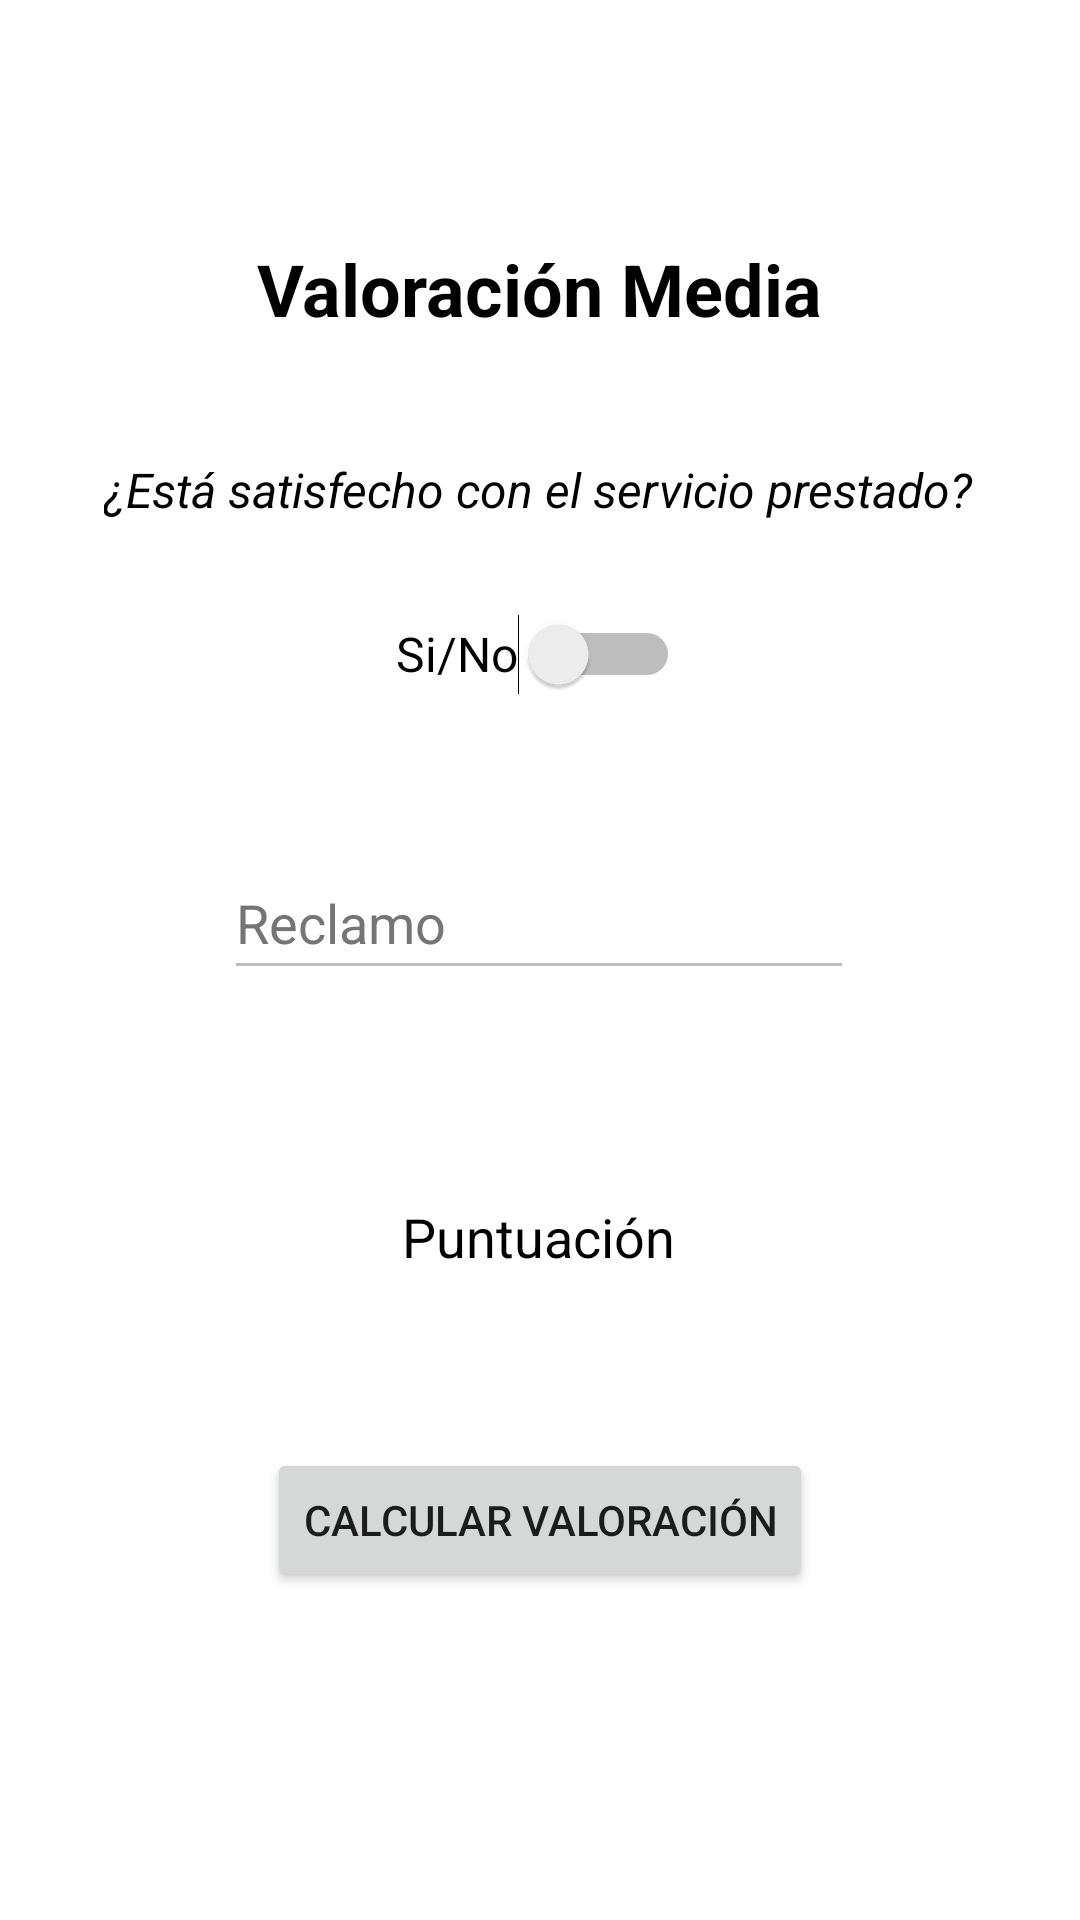

Produce the Android XML layout that renders to this screen, including the resource entries it uses.
<!-- AndroidManifest.xml: application theme Theme.DatosProducto -->
<!-- res/layout/activity_valoracion_media.xml -->
<?xml version="1.0" encoding="utf-8"?>
<androidx.constraintlayout.widget.ConstraintLayout xmlns:android="http://schemas.android.com/apk/res/android"
    xmlns:app="http://schemas.android.com/apk/res-auto"
    xmlns:tools="http://schemas.android.com/tools"
    android:layout_width="match_parent"
    android:layout_height="match_parent"
    tools:context=".ValoracionMediaActivity">

    <TextView
        android:id="@+id/tvValoMed"
        android:layout_width="wrap_content"
        android:layout_height="wrap_content"
        android:layout_marginTop="80dp"
        android:text="@string/titValoMed"
        android:textColor="@color/black"
        android:textSize="24sp"
        android:textStyle="bold"
        app:layout_constraintEnd_toEndOf="parent"
        app:layout_constraintStart_toStartOf="parent"
        app:layout_constraintTop_toTopOf="parent" />

    <Switch
        android:id="@+id/swReclamo"
        android:layout_width="wrap_content"
        android:layout_height="wrap_content"
        android:layout_marginTop="20dp"
        android:minHeight="48dp"
        android:text="@string/txtSwServicioPrestado2"
        android:textSize="16sp"
        app:layout_constraintEnd_toEndOf="parent"
        app:layout_constraintHorizontal_bias="0.498"
        app:layout_constraintStart_toStartOf="parent"
        app:layout_constraintTop_toBottomOf="@+id/tvConsignaServ" />

    <TextView
        android:id="@+id/tvConsignaServ"
        android:layout_width="wrap_content"
        android:layout_height="wrap_content"
        android:layout_marginTop="40dp"
        android:text="@string/consignaValoMed"
        android:textColor="@color/black"
        android:textSize="16sp"
        android:textStyle="italic"
        app:layout_constraintEnd_toEndOf="parent"
        app:layout_constraintHorizontal_bias="0.495"
        app:layout_constraintStart_toStartOf="parent"
        app:layout_constraintTop_toBottomOf="@+id/tvValoMed" />

    <EditText
        android:id="@+id/etReclamo"
        android:layout_width="wrap_content"
        android:layout_height="wrap_content"
        android:layout_marginTop="40dp"
        android:autofillHints=""
        android:ems="10"
        android:enabled="false"
        android:hint="@string/hintReclamo"
        android:inputType="textPersonName"
        android:minHeight="48dp"
        android:textColorHint="#757575"
        app:layout_constraintEnd_toEndOf="parent"
        app:layout_constraintHorizontal_bias="0.497"
        app:layout_constraintStart_toStartOf="parent"
        app:layout_constraintTop_toBottomOf="@+id/swReclamo" />

    <TextView
        android:id="@+id/tvPuntuacion"
        android:layout_width="wrap_content"
        android:layout_height="wrap_content"
        android:layout_marginTop="70dp"
        android:text="@string/txtPuntuacionDefault"
        android:textColor="@color/black"
        android:textSize="18sp"
        app:layout_constraintEnd_toEndOf="parent"
        app:layout_constraintHorizontal_bias="0.498"
        app:layout_constraintStart_toStartOf="parent"
        app:layout_constraintTop_toBottomOf="@+id/etReclamo" />

    <Button
        android:id="@+id/btnCalcularValoracion"
        android:layout_width="wrap_content"
        android:layout_height="wrap_content"
        android:layout_marginTop="32dp"
        android:text="@string/txtBtnValoracion"
        app:layout_constraintBottom_toBottomOf="parent"
        app:layout_constraintEnd_toEndOf="parent"
        app:layout_constraintStart_toStartOf="parent"
        app:layout_constraintTop_toBottomOf="@+id/tvPuntuacion"
        app:layout_constraintVertical_bias="0.193" />
</androidx.constraintlayout.widget.ConstraintLayout>
<!-- resources referenced by this layout -->
<resources>
  <string name="consignaValoMed">¿Está satisfecho con el servicio prestado?</string>
  <string name="hintReclamo">Reclamo</string>
  <string name="titValoMed">Valoración Media</string>
  <string name="txtBtnValoracion">Calcular Valoración</string>
  <string name="txtPuntuacionDefault">Puntuación</string>
  <string name="txtSwServicioPrestado2">Si/No</string>
  <style name="Theme.DatosProducto" parent="Theme.MaterialComponents.DayNight.DarkActionBar">
          
          <item name="colorPrimary">@color/purple_500</item>
          <item name="colorPrimaryVariant">@color/purple_700</item>
          <item name="colorOnPrimary">@color/white</item>
          
          <item name="colorSecondary">@color/teal_200</item>
          <item name="colorSecondaryVariant">@color/teal_700</item>
          <item name="colorOnSecondary">@color/black</item>
          
          <item name="android:statusBarColor" tools:targetApi="l">?attr/colorPrimaryVariant</item>
          
      </style>
  <!-- not gathered from this repository: default colours our renderer supplied (Android Studio template values) -->
  <color name="purple_500">#FF6200EE</color>
  <color name="purple_700">#FF3700B3</color>
  <color name="teal_200">#FF03DAC5</color>
  <color name="teal_700">#FF018786</color>
  <color name="black">#FF000000</color>
  <color name="white">#FFFFFFFF</color>
</resources>
